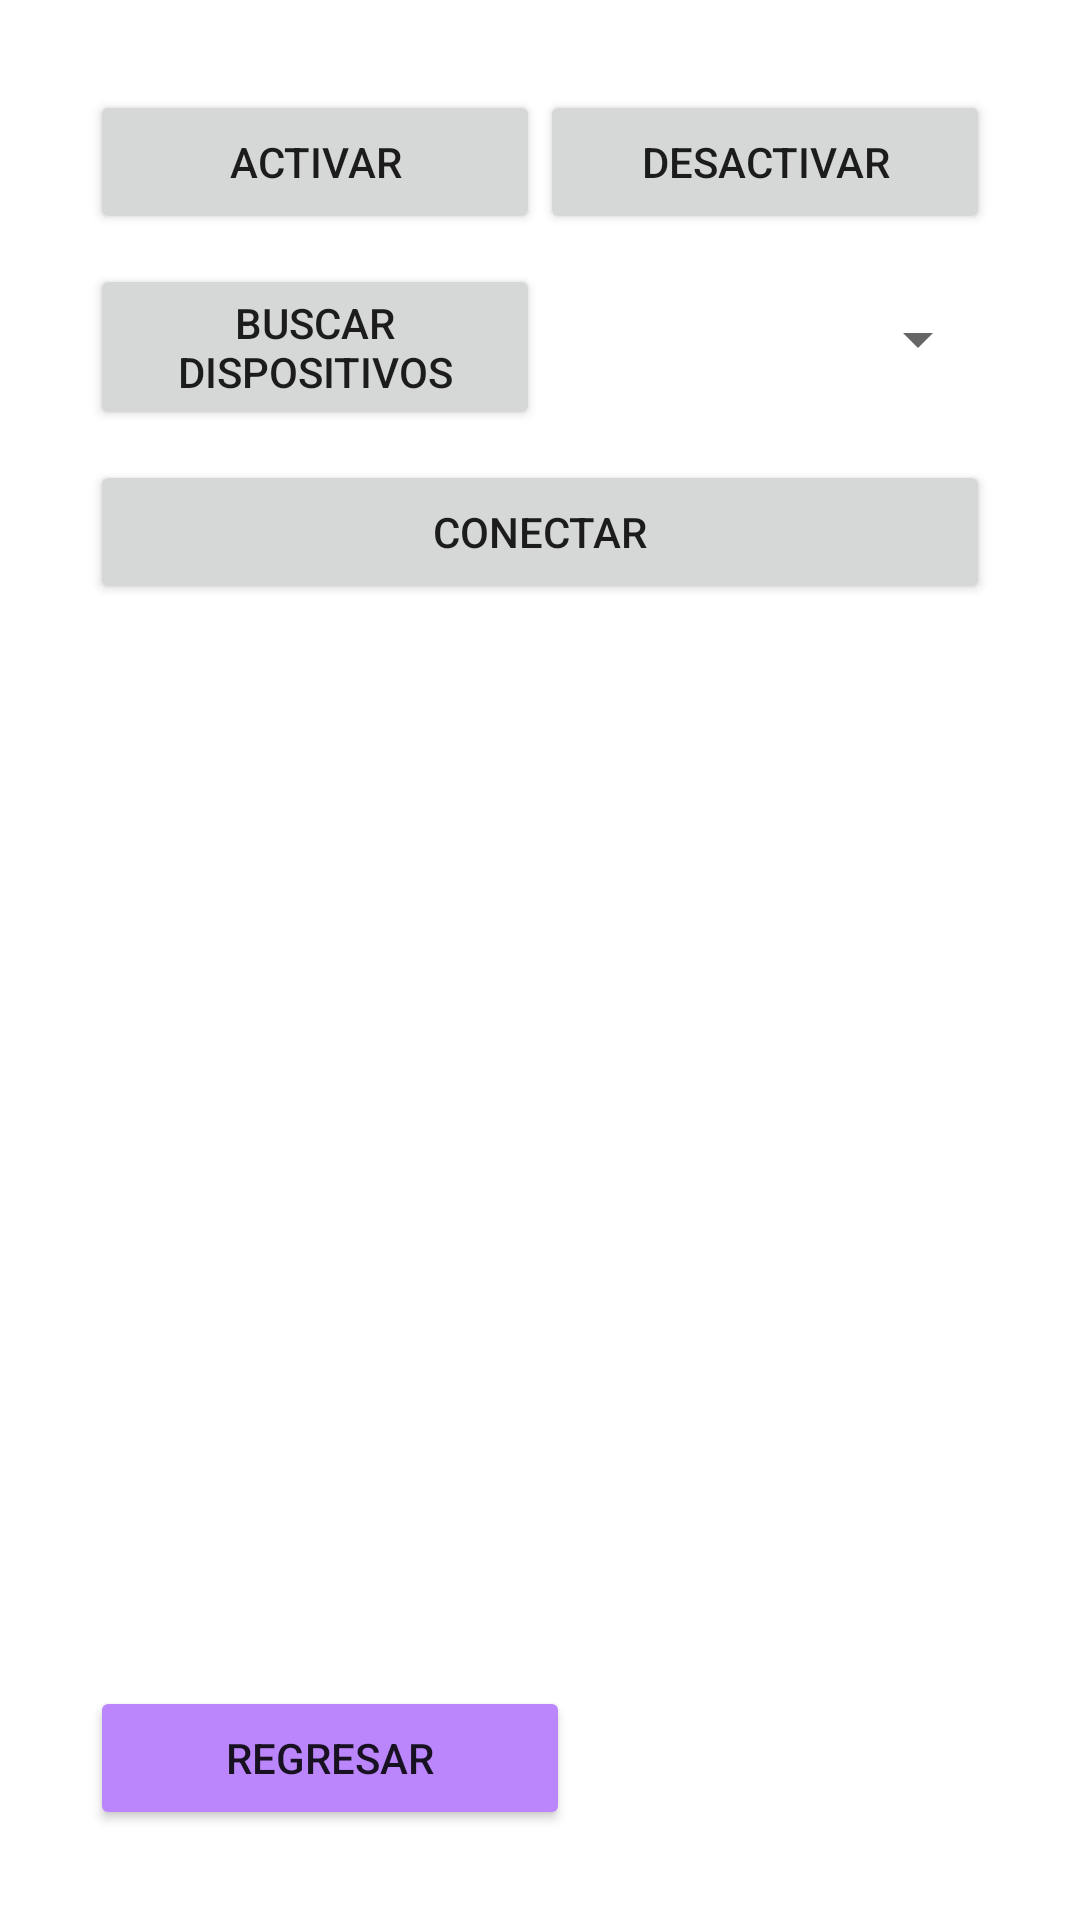

Android layout source for this screen:
<!-- AndroidManifest.xml: application theme Theme.DispositivosMoviles -->
<!-- res/layout/fragment_bluetooth.xml -->
<?xml version="1.0" encoding="utf-8"?>
<FrameLayout xmlns:android="http://schemas.android.com/apk/res/android"
    xmlns:tools="http://schemas.android.com/tools"
    android:layout_width="match_parent"
    android:layout_height="match_parent"
    xmlns:app="http://schemas.android.com/apk/res-auto"
    tools:context=".BluetoothFragment">

    <RelativeLayout
        android:layout_width="match_parent"
        android:layout_height="match_parent"
        android:layout_margin="30dp">

        <LinearLayout
            android:layout_width="match_parent"
            android:layout_height="wrap_content"
            android:orientation="vertical"
            app:layout_constraintBottom_toBottomOf="parent">

            <RelativeLayout
                android:layout_width="match_parent"
                android:layout_height="wrap_content"
                android:orientation="horizontal">

                <Button
                    android:id="@+id/idBtnOnBT"
                    android:layout_width="150dp"
                    android:layout_height="wrap_content"
                    android:text="@string/activar" />

                <Button
                    android:id="@+id/idBtnOffBT"
                    android:layout_width="150dp"
                    android:layout_height="wrap_content"
                    android:layout_alignParentEnd="true"
                    android:text="@string/desactivar" />
            </RelativeLayout>

            <RelativeLayout
                android:layout_marginTop="10dp"
                android:layout_width="match_parent"
                android:layout_height="wrap_content"
                android:orientation="horizontal">

                <Button
                    android:id="@+id/idBtnDispBT"
                    android:layout_width="150dp"
                    android:layout_height="wrap_content"
                    android:text="@string/buscar_dispositivos" />

                <Spinner
                    android:id="@+id/idSpinDisp"
                    android:layout_width="150dp"
                    android:layout_height="50dp"
                    android:layout_alignParentEnd="true"
                    android:contentDescription="@string/dispositivos" />
            </RelativeLayout>

            <Button
                android:id="@+id/idBtnConnect"
                android:layout_width="match_parent"
                android:layout_height="wrap_content"
                android:layout_marginTop="10dp"
                android:text="@string/conectar" />
        </LinearLayout>

        <RelativeLayout
            android:layout_width="wrap_content"
            android:layout_height="wrap_content"
            android:layout_alignParentBottom="true">

            <Button
                android:id="@+id/buttonGoBack"
                android:layout_width="160dp"
                android:layout_height="wrap_content"
                android:backgroundTint="@color/purple_200"
                android:text="@string/regresar"
                app:cornerRadius="20dp" />
        </RelativeLayout>
    </RelativeLayout>

</FrameLayout>
<!-- resources referenced by this layout -->
<resources>
  <string name="activar">Activar</string>
  <string name="buscar_dispositivos">Buscar dispositivos</string>
  <string name="conectar">CONECTAR</string>
  <string name="desactivar">DESACTIVAR</string>
  <string name="dispositivos">dispositivos</string>
  <string name="regresar">Regresar</string>
  <style name="Theme.DispositivosMoviles" parent="Theme.MaterialComponents.DayNight.NoActionBar">
          
          <item name="colorPrimary">@color/purple_500</item>
          <item name="colorPrimaryVariant">@color/purple_700</item>
          <item name="colorOnPrimary">@color/white</item>
          
          <item name="colorSecondary">@color/teal_200</item>
          <item name="colorSecondaryVariant">@color/teal_700</item>
          <item name="colorOnSecondary">@color/black</item>
          
          <item name="android:statusBarColor">?attr/colorPrimaryVariant</item>
          
      </style>
  <!-- not gathered from this repository: default colours our renderer supplied (Android Studio template values) -->
  <color name="purple_200">#FFBB86FC</color>
  <color name="purple_500">#FF6200EE</color>
  <color name="purple_700">#FF3700B3</color>
  <color name="teal_200">#FF03DAC5</color>
  <color name="teal_700">#FF018786</color>
  <color name="black">#FF000000</color>
  <color name="white">#FFFFFFFF</color>
</resources>
